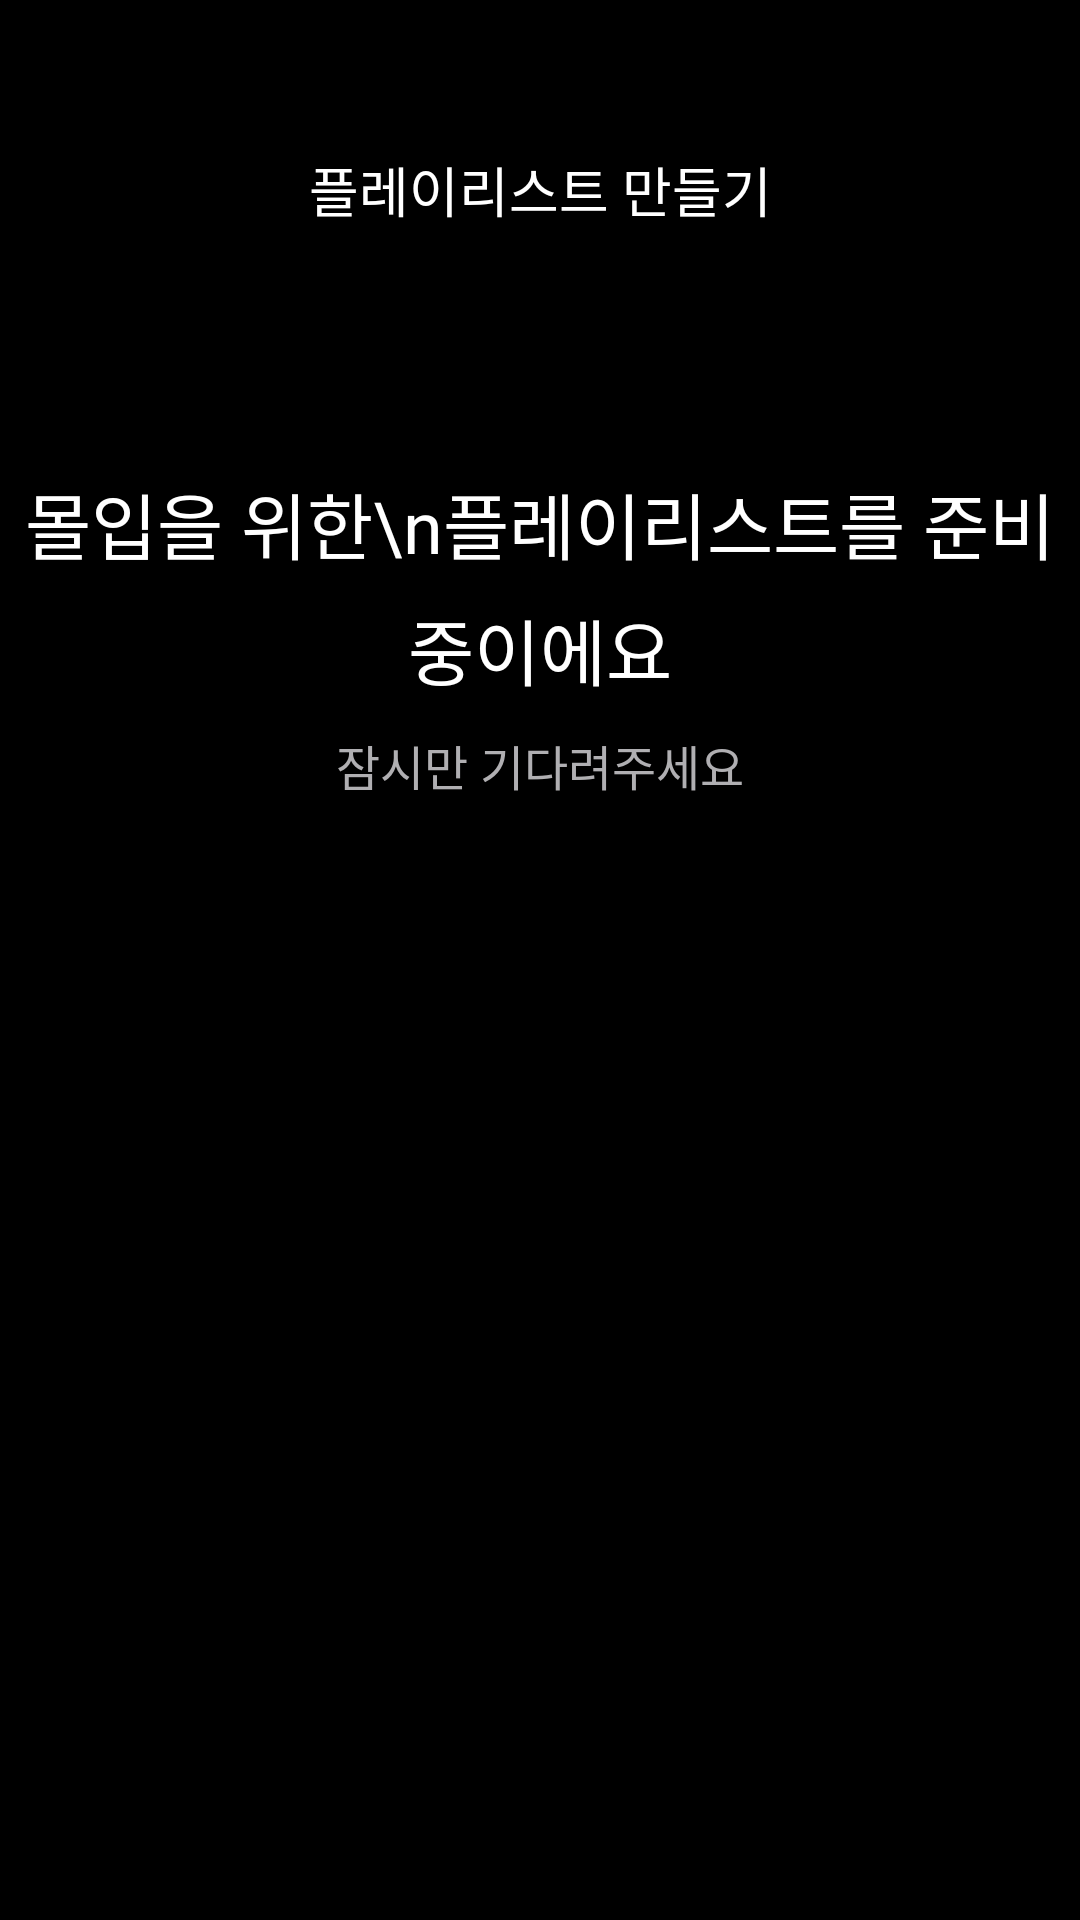

Produce the Android XML layout that renders to this screen, including the resource entries it uses.
<!-- AndroidManifest.xml: application theme Theme.Soundscape -->
<!-- res/layout/fragment_rec_result.xml -->
<?xml version="1.0" encoding="utf-8"?>
<androidx.constraintlayout.widget.ConstraintLayout
    xmlns:android="http://schemas.android.com/apk/res/android"
    xmlns:app="http://schemas.android.com/apk/res-auto"
    xmlns:tools="http://schemas.android.com/tools"
    android:layout_width="match_parent"
    android:layout_height="match_parent"
    android:background="@color/black_full_background"
    tools:context=".recommendation.RecResultFragment">

    <TextView
        android:id="@+id/tv_title"
        android:layout_width="wrap_content"
        android:layout_height="wrap_content"
        android:text="플레이리스트 만들기"
        android:textColor="@color/white"
        style="@style/Subtitle02_100"
        android:layout_marginTop="50dp"
        app:layout_constraintTop_toTopOf="parent"
        app:layout_constraintStart_toStartOf="parent"
        app:layout_constraintEnd_toEndOf="parent" />

    <TextView
        android:id="@+id/tv_subtitle"
        android:layout_width="wrap_content"
        android:layout_height="wrap_content"
        android:text="몰입을 위한\n플레이리스트를 준비 중이에요"
        style="@style/Title02_100"
        android:textColor="@color/white"
        android:gravity="center"
        android:lineSpacingExtra="7sp"
        android:translationY="-3.6sp"
        app:layout_constraintTop_toBottomOf="@id/tv_title"
        app:layout_constraintEnd_toEndOf="parent"
        app:layout_constraintStart_toStartOf="parent"
        android:layout_marginTop="84dp" />

    <TextView
        android:id="@+id/tv_subtitle2"
        android:layout_width="wrap_content"
        android:layout_height="wrap_content"
        android:text="잠시만 기다려주세요"
        style="@style/Body01_200"
        android:textColor="@color/gray300"
        android:gravity="center"
        app:layout_constraintTop_toBottomOf="@id/tv_subtitle"
        app:layout_constraintEnd_toEndOf="parent"
        app:layout_constraintStart_toStartOf="parent"
        android:layout_marginTop="6dp" />
    
    <ImageView
        android:id="@+id/centerButton"
        android:layout_width="142dp"
        android:layout_height="142dp"
        android:src="@drawable/orb_animation"
        app:layout_constraintTop_toBottomOf="@id/tv_subtitle"
        app:layout_constraintStart_toStartOf="parent"
        app:layout_constraintEnd_toEndOf="parent"
        android:layout_marginTop="90dp" />

    <androidx.appcompat.widget.AppCompatButton
        android:id="@+id/nextButton"
        android:layout_width="0dp"
        android:layout_height="60dp"
        android:layout_marginBottom="56dp"
        android:layout_marginHorizontal="16dp"
        android:backgroundTint="@color/black"
        android:text="보러가기"
        android:textColor="@color/white"
        style="@style/Body01_100"
        android:visibility="gone"
        android:background="@drawable/bg_input_rounded"
        app:layout_constraintBottom_toBottomOf="parent"
        app:layout_constraintStart_toStartOf="parent"
        app:layout_constraintEnd_toEndOf="parent" />

    <androidx.appcompat.widget.AppCompatImageView
        android:id="@+id/ellipse"
        android:layout_width="500dp"
        android:layout_height="600dp"
        android:scaleType="centerCrop"
        android:scaleX="1.3"
        android:scaleY="1.4"
        android:src="@drawable/ellipse"
        android:visibility="gone"
        app:layout_constraintTop_toTopOf="parent"
        android:layout_marginTop="524dp"

        app:layout_constraintStart_toStartOf="parent"
        app:layout_constraintEnd_toEndOf="parent" />


</androidx.constraintlayout.widget.ConstraintLayout>
<!-- resources referenced by this layout -->
<resources>
  <color name="black">#FF000000</color>
  <color name="black_full_background">#000000</color>
  <color name="gray300">#b0afb2</color>
  <color name="white">#FFFFFFFF</color>
  <!-- drawable bg_input_rounded (drawable) -->
  <?xml version="1.0" encoding="utf-8"?>
  <shape xmlns:android="http://schemas.android.com/apk/res/android"
      android:shape="rectangle">
  
      <solid android:color="#202022" />
  
      <corners android:radius="16dp" />
  
  </shape>
  <style name="Body01_100">
          <item name="android:fontFamily">@font/pretendard_bold</item>
          <item name="android:textSize">16sp</item>
          <item name="android:textColor">@color/black</item>
      </style>
  <style name="Body01_200">
          <item name="android:fontFamily">@font/pretendard_medium</item>
          <item name="android:textSize">16sp</item>
          <item name="android:textColor">@color/black</item>
      </style>
  <style name="Subtitle02_100">
          <item name="android:fontFamily">@font/pretendard_bold</item>
          <item name="android:textSize">18sp</item>
          <item name="android:textColor">@color/black</item>
      </style>
  <style name="Title02_100">
          <item name="android:fontFamily">@font/pretendard_bold</item>
          <item name="android:textSize">24sp</item>
          <item name="android:textColor">@color/black</item>
      </style>
  <style name="Theme.Soundscape" parent="Base.Theme.Soundscape" />
  <style name="Base.Theme.Soundscape" parent="Theme.Material3.DayNight.NoActionBar">
          
          
      </style>
</resources>
